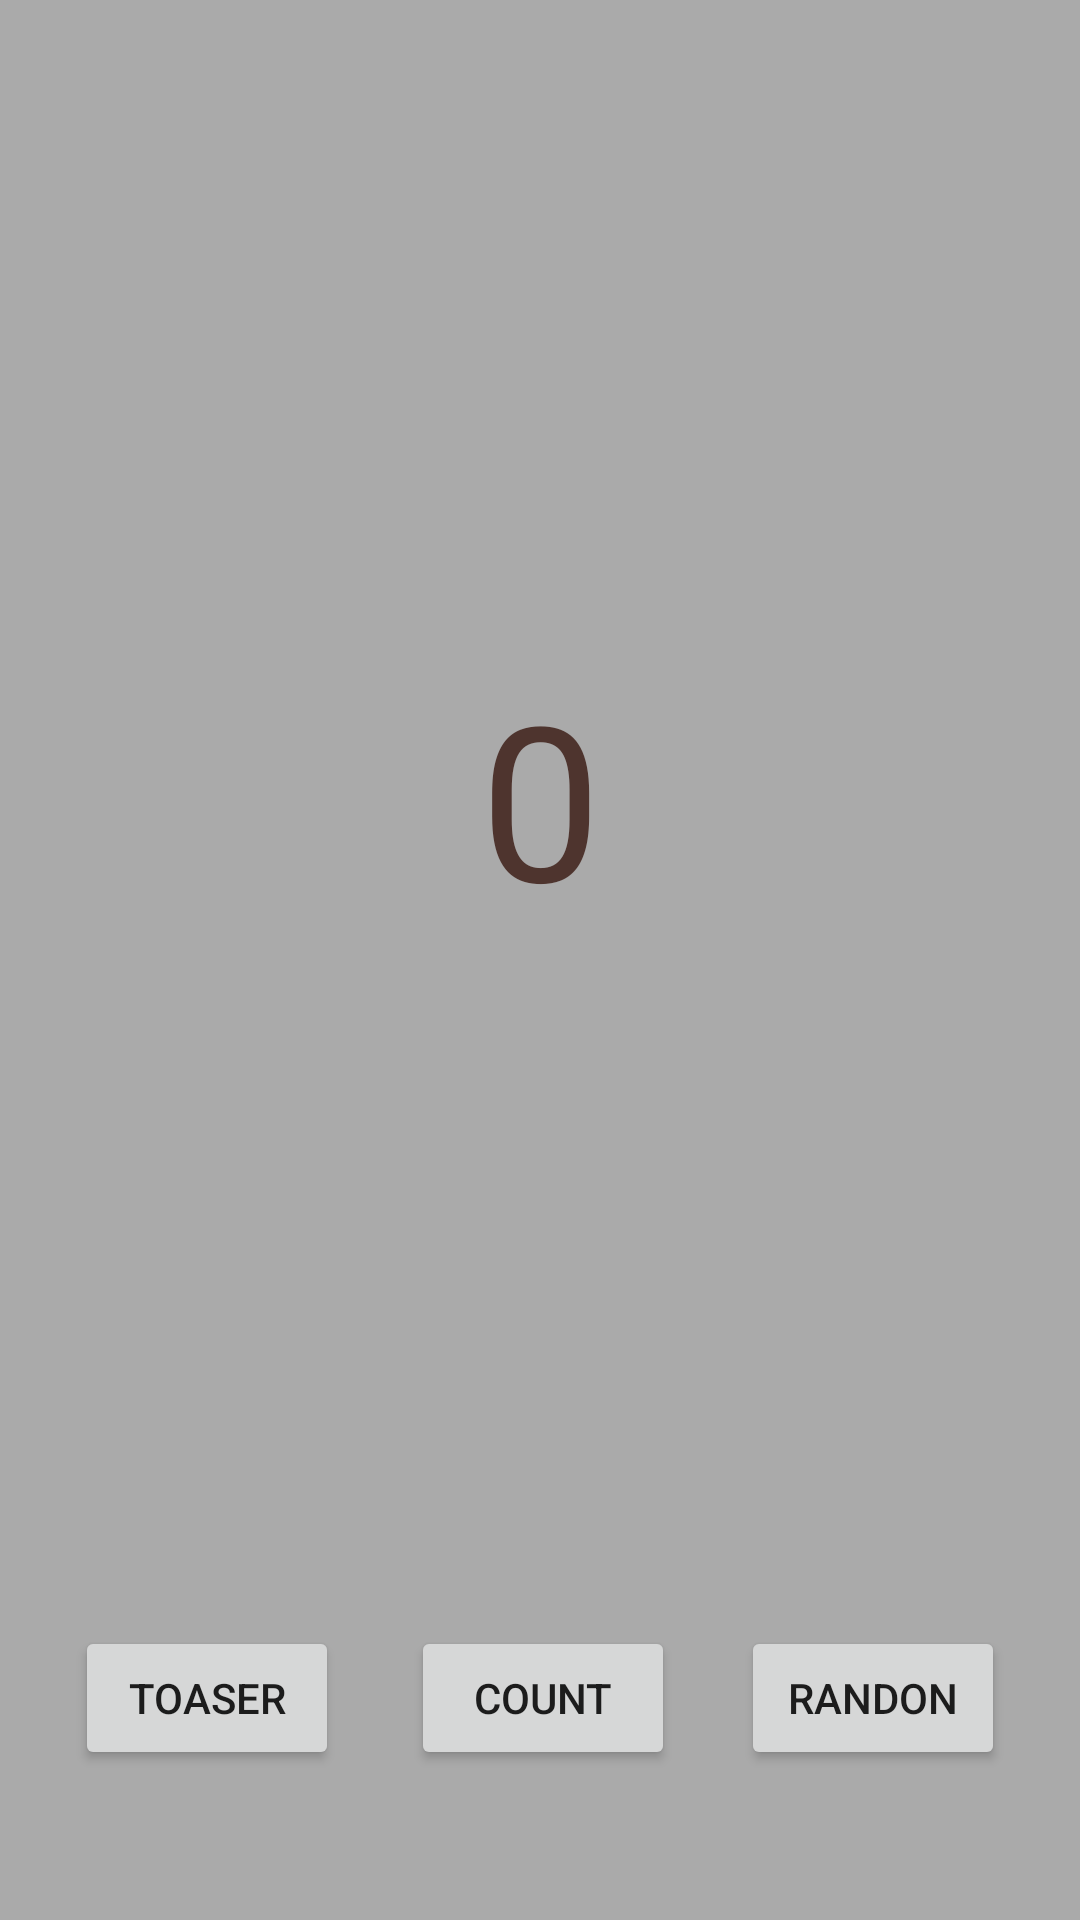

Layout XML and referenced resources for this Android screen:
<!-- AndroidManifest.xml: application theme Theme.TRO -->
<!-- res/layout/activity_main.xml -->
<?xml version="1.0" encoding="utf-8"?>
<androidx.constraintlayout.widget.ConstraintLayout xmlns:android="http://schemas.android.com/apk/res/android"
    xmlns:app="http://schemas.android.com/apk/res-auto"
    xmlns:tools="http://schemas.android.com/tools"
    android:layout_width="match_parent"
    android:layout_height="match_parent"
    android:background="@android:color/darker_gray"
    tools:context=".MainActivity">

    <TextView
        android:id="@+id/textView2"
        android:layout_width="wrap_content"
        android:layout_height="wrap_content"
        android:background="@android:color/darker_gray"
        android:text="0"
        android:textAppearance="@style/TextAppearance.AppCompat.Medium"
        android:textColor="#4E342E"
        android:textSize="72sp"
        app:layout_constraintBottom_toBottomOf="parent"
        app:layout_constraintLeft_toLeftOf="parent"
        app:layout_constraintRight_toRightOf="parent"
        app:layout_constraintVertical_bias="0.4"
        app:layout_constraintTop_toTopOf="parent" />

    <Button
        android:onClick="toastMe"
        android:id="@+id/btn_toaser"
        android:layout_width="wrap_content"
        android:layout_height="wrap_content"
        android:layout_marginStart="25dp"
        android:layout_marginBottom="50dp"
        android:text="TOASER"
        app:layout_constraintBottom_toBottomOf="parent"
        app:layout_constraintStart_toStartOf="parent"
        app:layout_constraintTop_toBottomOf="@+id/textView2"
        app:layout_constraintVertical_bias="1" />


    <Button
        android:onClick="counterPP"
        android:id="@+id/btn_cnt"
        android:layout_width="wrap_content"
        android:layout_height="wrap_content"
        android:layout_marginBottom="50dp"
        android:text="COUNT"
        app:layout_constraintBottom_toBottomOf="parent"
        app:layout_constraintEnd_toStartOf="@+id/btn_rnd"
        app:layout_constraintHorizontal_bias="0.52"
        app:layout_constraintStart_toEndOf="@+id/btn_toaser"
        app:layout_constraintTop_toBottomOf="@+id/textView2"
        app:layout_constraintVertical_bias="1" />

    <Button
        android:onClick="randNum"
        android:id="@+id/btn_rnd"
        android:layout_width="wrap_content"
        android:layout_height="wrap_content"
        android:layout_marginEnd="25dp"
        android:layout_marginBottom="50dp"
        android:text="RANDON"
        app:layout_constraintBottom_toBottomOf="parent"
        app:layout_constraintEnd_toEndOf="parent"
        app:layout_constraintTop_toBottomOf="@+id/textView2"
        app:layout_constraintVertical_bias="1" />

</androidx.constraintlayout.widget.ConstraintLayout>
<!-- resources referenced by this layout -->
<resources>
  <style name="Theme.TRO" parent="Theme.MaterialComponents.DayNight.DarkActionBar">
          
          <item name="colorPrimary">@color/purple_500</item>
          <item name="colorPrimaryVariant">@color/purple_700</item>
          <item name="colorOnPrimary">@color/white</item>
          
          <item name="colorSecondary">@color/teal_200</item>
          <item name="colorSecondaryVariant">@color/teal_700</item>
          <item name="colorOnSecondary">@color/black</item>
          
          <item name="android:statusBarColor" tools:targetApi="l">?attr/colorPrimaryVariant</item>
          
      </style>
  <color name="purple_500">#FF6200EE</color>
  <color name="purple_700">#FF3700B3</color>
  <color name="white">#FFFFFFFF</color>
  <color name="teal_200">#FF03DAC5</color>
  <color name="teal_700">#FF018786</color>
  <color name="black">#FF000000</color>
</resources>
